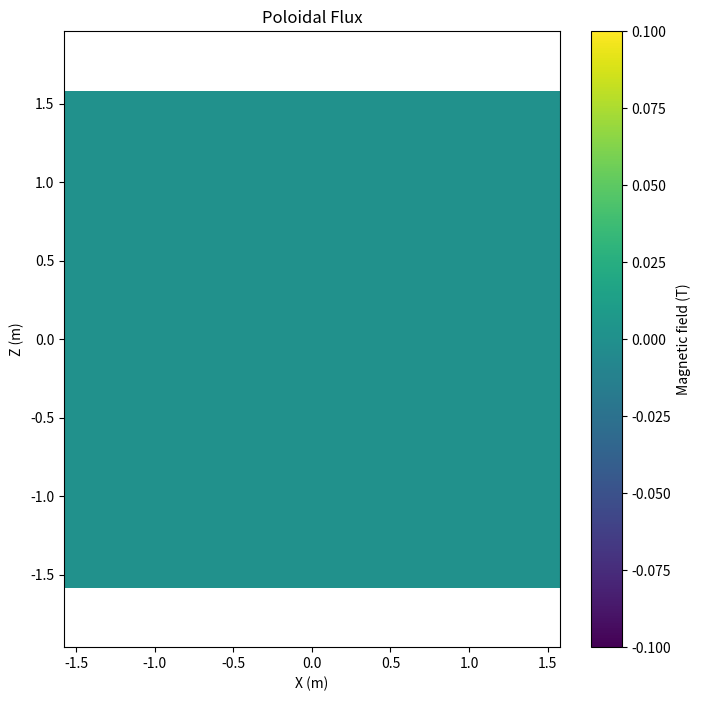

This chart was generated by the following Python code:
#code generated by chatGPT4
#calculates poloidal flux for a coilset with NSTX-U like parameters
import numpy as np
import matplotlib.pyplot as plt

# Define a function to calculate the poloidal magnetic field using the Biot-Savart law
def biot_savart_law_poloidal(current, coil_pos, r_coil, r_probe):
    mu_0 = 4 * np.pi * 1e-7  # Vacuum permeability (T*m/A)
    r_diff = r_probe - coil_pos
    r_diff_norm = np.linalg.norm(r_diff)
    cross_product = np.cross(r_diff, r_coil - coil_pos)
    b_field = (mu_0 * current * cross_product) / (4 * np.pi * r_diff_norm**3)
    return b_field[1]  # Return the poloidal component (y-axis)

# NSTX-U-like coil parameters
coil_currents = np.array([10000, 10000, 10000])  # Currents in each coil (A)
coil_positions = np.array([[0, 0, -0.85], [0, 0, 0.85], [0, 0, 0]])  # Positions of coils (m)
r_coil = np.array([[0, 0.68, -0.85], [0, 0.68, 0.85], [0, 0.68, 0]])  # Coil positions with radii (m)

# Define grid parameters
x_range = np.linspace(-1.5, 1.5, 20)
z_range = np.linspace(-1.5, 1.5, 20)

# Calculate poloidal magnetic field on the grid
b_poloidal = np.zeros((len(x_range), len(z_range)))
for i, x in enumerate(x_range):
    for j, z in enumerate(z_range):
        r_probe = np.array([x, 0, z])
        b_poloidal_ij = 0
        for current, coil_pos, r_coil_pos in zip(coil_currents, coil_positions, r_coil):
            b_poloidal_ij += biot_savart_law_poloidal(current, coil_pos, r_coil_pos, r_probe)
        b_poloidal[i, j] = b_poloidal_ij

# Calculate poloidal flux
poloidal_flux = np.sum(b_poloidal) * (x_range[1] - x_range[0]) * (z_range[1] - z_range[0])
print(f'Poloidal flux: {poloidal_flux} Wb')

# Plot the poloidal flux
X, Z = np.meshgrid(x_range, z_range)
plt.figure(figsize=(8, 8))
plt.pcolor(X, Z, b_poloidal.T, cmap='viridis', shading='auto')
plt.xlabel('X (m)')
plt.ylabel('Z (m)')
plt.title('Poloidal Flux')
plt.colorbar(label='Magnetic field (T)')
plt.axis('equal')
plt.show()